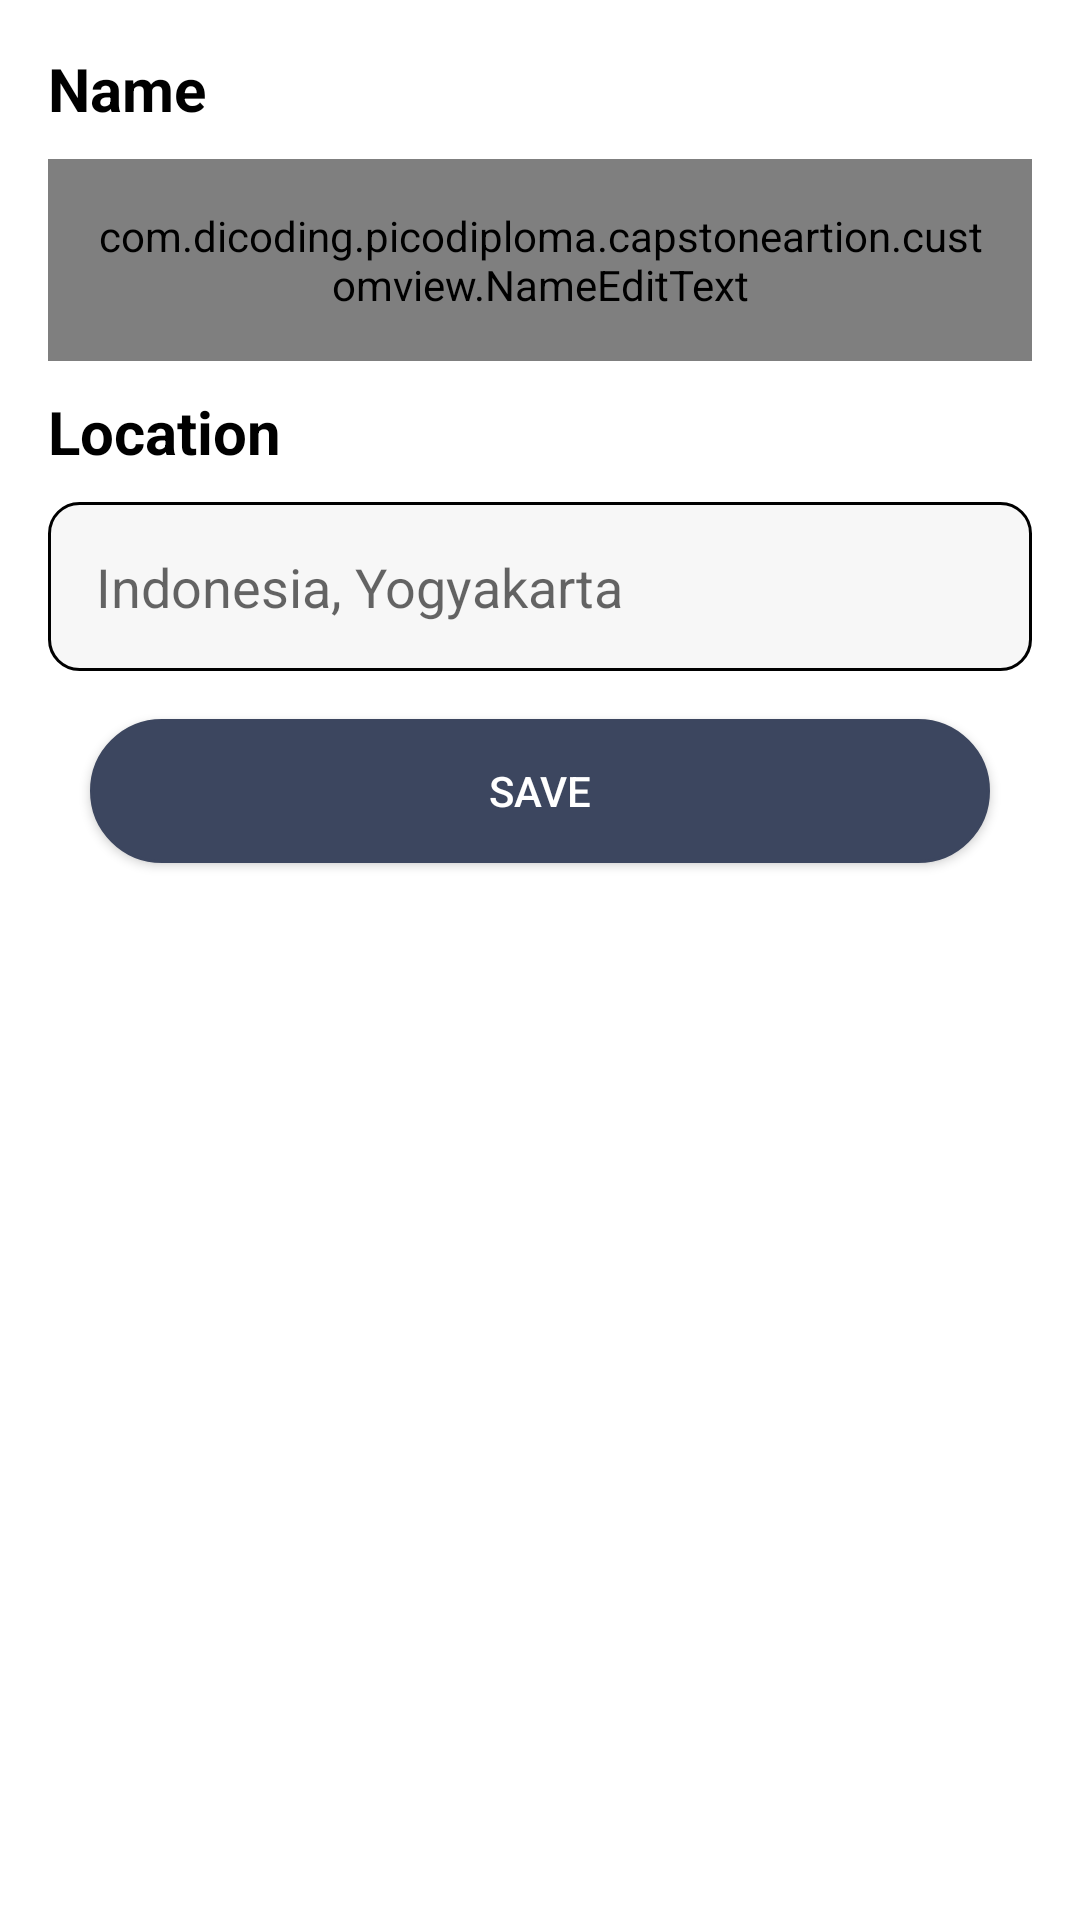

Produce the Android XML layout that renders to this screen, including the resource entries it uses.
<!-- AndroidManifest.xml: application theme Theme.CapstoneArtion -->
<!-- res/layout/fragment_edit_profile.xml -->
<?xml version="1.0" encoding="utf-8"?>
<androidx.constraintlayout.widget.ConstraintLayout xmlns:android="http://schemas.android.com/apk/res/android"
    xmlns:app="http://schemas.android.com/apk/res-auto"
    xmlns:tools="http://schemas.android.com/tools"
    android:layout_width="match_parent"
    android:layout_height="match_parent"
    android:background="@color/white"
    tools:context=".setting.SettingActivity">

    <androidx.appcompat.widget.LinearLayoutCompat
        android:layout_width="match_parent"
        android:layout_height="wrap_content"
        android:orientation="vertical"
        android:padding="16dp"
        app:layout_constraintStart_toStartOf="parent"
        app:layout_constraintTop_toTopOf="parent">

        <TextView
            android:layout_width="match_parent"
            android:layout_height="wrap_content"
            android:text="@string/name"
            android:textColor="@color/black"
            android:textSize="20sp"
            android:textStyle="bold" />

        <com.dicoding.picodiploma.capstoneartion.customview.NameEditText
            android:id="@+id/edt_name"
            android:layout_width="match_parent"
            android:layout_height="wrap_content"
            android:layout_marginTop="10dp"
            android:background="@drawable/bg_edit_text"
            android:hint="@string/name_hint"
            android:inputType="textNoSuggestions"
            android:padding="16dp" />

        <TextView
            android:layout_width="match_parent"
            android:layout_height="wrap_content"
            android:layout_marginTop="10dp"
            android:text="@string/location"
            android:textColor="@color/black"
            android:textSize="20sp"
            android:textStyle="bold" />

        <androidx.appcompat.widget.AppCompatEditText
            android:id="@+id/edt_location"
            android:layout_width="match_parent"
            android:layout_height="wrap_content"
            android:layout_marginTop="10dp"
            android:background="@drawable/bg_edit_text"
            android:hint="@string/location_hint"
            android:inputType="textNoSuggestions"
            android:padding="16dp" />

        <Button
            android:id="@+id/btn_save"
            android:layout_width="300dp"
            android:layout_height="wrap_content"
            android:layout_gravity="center"
            android:layout_margin="16dp"
            android:background="@drawable/rounded_ui"
            android:backgroundTint="#3C465F"
            android:text="@string/save"
            android:textColor="@color/white" />

    </androidx.appcompat.widget.LinearLayoutCompat>

</androidx.constraintlayout.widget.ConstraintLayout>
<!-- resources referenced by this layout -->
<resources>
  <color name="black">#FF000000</color>
  <color name="white">#FFFFFFFF</color>
  <!-- drawable bg_edit_text (drawable) -->
  <?xml version="1.0" encoding="utf-8"?>
  <shape xmlns:android="http://schemas.android.com/apk/res/android">
  
      <stroke
          android:color="@color/black"
          android:width="1dp" />
  
      <solid android:color="@color/lynx_white" />
      <corners android:radius="10dp" />
  
  </shape>
  <!-- drawable rounded_ui (drawable) -->
  <?xml version="1.0" encoding="utf-8"?>
  <shape xmlns:android="http://schemas.android.com/apk/res/android"
      android:shape="rectangle">
  
      
      <corners android:radius="25dp" />
      <solid android:color="@color/white" />
      <stroke
          android:width="0.9dp"
          android:color="@color/black" />
      
  
      <size
          android:width="40dp"
          android:height="40dp" />
      
  </shape>
  <string name="location">Location</string>
  <string name="location_hint">Indonesia, Yogyakarta</string>
  <string name="name">Name</string>
  <string name="name_hint">John Doe</string>
  <string name="save">Save</string>
  <style name="Theme.CapstoneArtion" parent="Theme.MaterialComponents.DayNight.DarkActionBar">
          
          <item name="colorPrimary">@color/purple_500</item>
          <item name="colorPrimaryVariant">@color/purple_700</item>
          <item name="colorOnPrimary">@color/white</item>
          
          <item name="colorSecondary">@color/teal_200</item>
          <item name="colorSecondaryVariant">@color/teal_700</item>
          <item name="colorOnSecondary">@color/black</item>
          
          <item name="android:statusBarColor">?attr/colorPrimaryVariant</item>
          
      </style>
  <color name="lynx_white">#F7F7F7</color>
  <color name="purple_500">#FF6200EE</color>
  <color name="purple_700">#FF3700B3</color>
  <color name="teal_200">#FF03DAC5</color>
  <color name="teal_700">#FF018786</color>
</resources>
